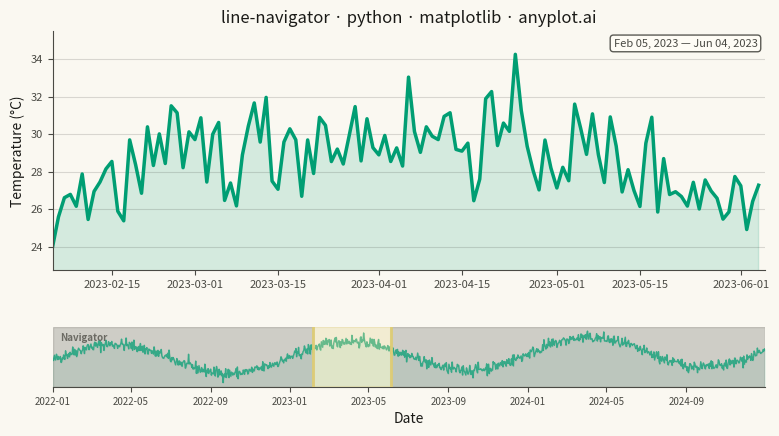

Generate this figure with matplotlib:
"""
line-navigator: Line Chart with Mini Navigator
Library: matplotlib | Python
"""

import os

import matplotlib.patches as mpatches
import matplotlib.pyplot as plt
import numpy as np
import pandas as pd


THEME = os.getenv("ANYPLOT_THEME", "light")

PAGE_BG = "#FAF8F1" if THEME == "light" else "#1A1A17"
ELEVATED_BG = "#FFFDF6" if THEME == "light" else "#242420"
INK = "#1A1A17" if THEME == "light" else "#F0EFE8"
INK_SOFT = "#4A4A44" if THEME == "light" else "#B8B7B0"
INK_MUTED = "#6B6A63" if THEME == "light" else "#A8A79F"

BRAND = "#009E73"
ANYPLOT_AMBER = "#DDCC77"

# Data — daily temperature sensor readings over 3 years (1095 data points)
np.random.seed(42)
dates = pd.date_range("2022-01-01", periods=1095, freq="D")

trend = np.linspace(20, 25, 1095)
seasonal = 8 * np.sin(2 * np.pi * np.arange(1095) / 365)
noise = np.random.randn(1095) * 1.5
values = trend + seasonal + noise

# Selected range shown in main chart (~4 months)
selected_start = 400
selected_end = 520

fig, (ax_main, ax_nav) = plt.subplots(2, 1, figsize=(8, 4.5), dpi=400, height_ratios=[4, 1], sharex=False)
fig.patch.set_facecolor(PAGE_BG)
fig.subplots_adjust(left=0.08, right=0.97, top=0.91, bottom=0.12, hspace=0.38)

# --- Main chart ---
ax_main.set_facecolor(PAGE_BG)
ax_main.plot(dates[selected_start:selected_end], values[selected_start:selected_end], linewidth=2.5, color=BRAND)
ax_main.fill_between(dates[selected_start:selected_end], values[selected_start:selected_end], alpha=0.15, color=BRAND)

title = "line-navigator · python · matplotlib · anyplot.ai"
title_fontsize = max(8, round(12 * 67 / len(title))) if len(title) > 67 else 12
ax_main.set_title(title, fontsize=title_fontsize, fontweight="medium", color=INK, pad=6)
ax_main.set_ylabel("Temperature (°C)", fontsize=10, color=INK)
ax_main.tick_params(axis="both", labelsize=8, colors=INK_SOFT, labelcolor=INK_SOFT)
ax_main.yaxis.grid(True, alpha=0.15, linewidth=0.8, color=INK)
ax_main.spines["top"].set_visible(False)
ax_main.spines["right"].set_visible(False)
ax_main.spines["left"].set_color(INK_SOFT)
ax_main.spines["bottom"].set_color(INK_SOFT)

ax_main.set_xlim(dates[selected_start], dates[selected_end])
y_min = values[selected_start:selected_end].min()
y_max = values[selected_start:selected_end].max()
y_pad = (y_max - y_min) * 0.12
ax_main.set_ylim(y_min - y_pad, y_max + y_pad)

date_range_text = f"{dates[selected_start].strftime('%b %d, %Y')} — {dates[selected_end - 1].strftime('%b %d, %Y')}"
ax_main.annotate(
    date_range_text,
    xy=(0.99, 0.97),
    xycoords="axes fraction",
    fontsize=8,
    ha="right",
    va="top",
    color=INK_SOFT,
    bbox={"boxstyle": "round,pad=0.3", "facecolor": ELEVATED_BG, "edgecolor": INK_SOFT, "alpha": 0.9},
)

# --- Navigator chart ---
ax_nav.set_facecolor(PAGE_BG)
ax_nav.plot(dates, values, linewidth=1.0, color=BRAND, alpha=0.7)
ax_nav.fill_between(dates, values, alpha=0.1, color=BRAND)

ax_nav.set_xlabel("Date", fontsize=10, color=INK)
ax_nav.tick_params(axis="both", labelsize=7, colors=INK_SOFT, labelcolor=INK_SOFT)
ax_nav.spines["top"].set_visible(False)
ax_nav.spines["right"].set_visible(False)
ax_nav.spines["left"].set_visible(False)
ax_nav.spines["bottom"].set_color(INK_SOFT)
ax_nav.set_yticks([])

ax_nav.set_xlim(dates[0], dates[-1])
v_range = values.max() - values.min()
y_nav_min = values.min() - v_range * 0.08
y_nav_max = values.max() + v_range * 0.08
ax_nav.set_ylim(y_nav_min, y_nav_max)

# Gray out non-selected regions
ax_nav.axvspan(dates[0], dates[selected_start], alpha=0.3, color=INK_MUTED)
ax_nav.axvspan(dates[selected_end], dates[-1], alpha=0.3, color=INK_MUTED)

# Selection window rectangle
selection_rect = mpatches.Rectangle(
    (dates[selected_start], y_nav_min),
    dates[selected_end] - dates[selected_start],
    y_nav_max - y_nav_min,
    linewidth=1.5,
    edgecolor=ANYPLOT_AMBER,
    facecolor=ANYPLOT_AMBER,
    alpha=0.25,
    zorder=5,
)
ax_nav.add_patch(selection_rect)

# Selection edge handles
ax_nav.axvline(dates[selected_start], color=ANYPLOT_AMBER, linewidth=2.0, zorder=6)
ax_nav.axvline(dates[selected_end], color=ANYPLOT_AMBER, linewidth=2.0, zorder=6)

# Navigator label
ax_nav.annotate(
    "Navigator",
    xy=(0.01, 0.90),
    xycoords="axes fraction",
    fontsize=7,
    ha="left",
    va="top",
    fontweight="bold",
    color=INK_MUTED,
)

plt.savefig(f"plot-{THEME}.png", dpi=400, facecolor=PAGE_BG)
plt.close()
